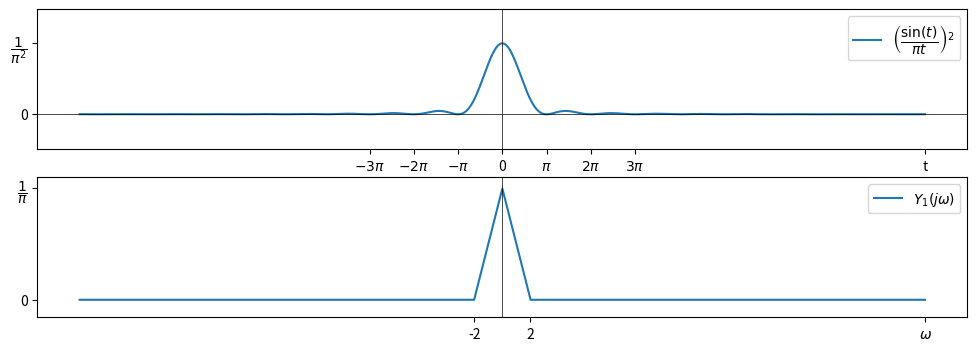

Here is the Python script that generated this plot:
import numpy as np
import matplotlib.pyplot as plt

def y(x):
  # Create an array of zeros with the same shape as x
    y = np.zeros_like(x)
    
    # Apply the piecewise conditions
    y[x < -2] = 0
    y[(-2 <= x) & (x < 0)] = x[(-2 <= x) & (x < 0)] + 2
    y[(0 < x) & (x <= 2)] = 2 - x[(0 < x) & (x <= 2)]
    y[x > 2] = 0
    
    return y



x = np.linspace(-30, 30, 10000)
y1 = (np.sin(x) / (np.pi * x))**2
y2 = y(x) / (2*np.pi)

fig, axs = plt.subplots(2, 1, figsize=(12, 4))

axs[0].plot(x, y1, label=r'$\left(\dfrac{\sin(t)}{\pi t}\right)^2$')
axs[1].plot(x, y2, label=r'$Y_1(j\omega)$')

# Set ylim to each subplot
axs[0].set_ylim(-0.05, 0.15)
axs[1].set_ylim(-0.05, 0.35)

axs[0].axhline(0, color='black', linewidth=0.5)

for ax in axs:
  ax.axvline(0, color='black', linewidth=0.5)

# Customize x-axis ticks and labels
x_ticks = [-3*np.pi, -2*np.pi, -np.pi, 0, np.pi, 2*np.pi, 3*np.pi, 30]
x_labels = ['$-3\pi$', '$-2\pi$', '$-\pi$', '0', '$\pi$', '$2\pi$', '$3\pi$', 't']
axs[0].set_xticks(x_ticks)
axs[0].set_xticklabels(x_labels)

x_ticks = [-2, 2, 30]
x_labels = ['-2', '2', '$\omega$']
axs[1].set_xticks(x_ticks)
axs[1].set_xticklabels(x_labels)

# Customize y-axis ticks and labels
y_ticks = [0, (1/np.pi)**2]
y_labels = ['0', '$\dfrac{1}{\pi^2}$']
axs[0].set_yticks(y_ticks)
axs[0].set_yticklabels(y_labels)

y_ticks = [0, 1/np.pi]
y_labels = ['0', '$\dfrac{1}{\pi}$']
axs[1].set_yticks(y_ticks)
axs[1].set_yticklabels(y_labels)

# Add legends to each subplot
for ax in axs:
  ax.legend()

plt.show()